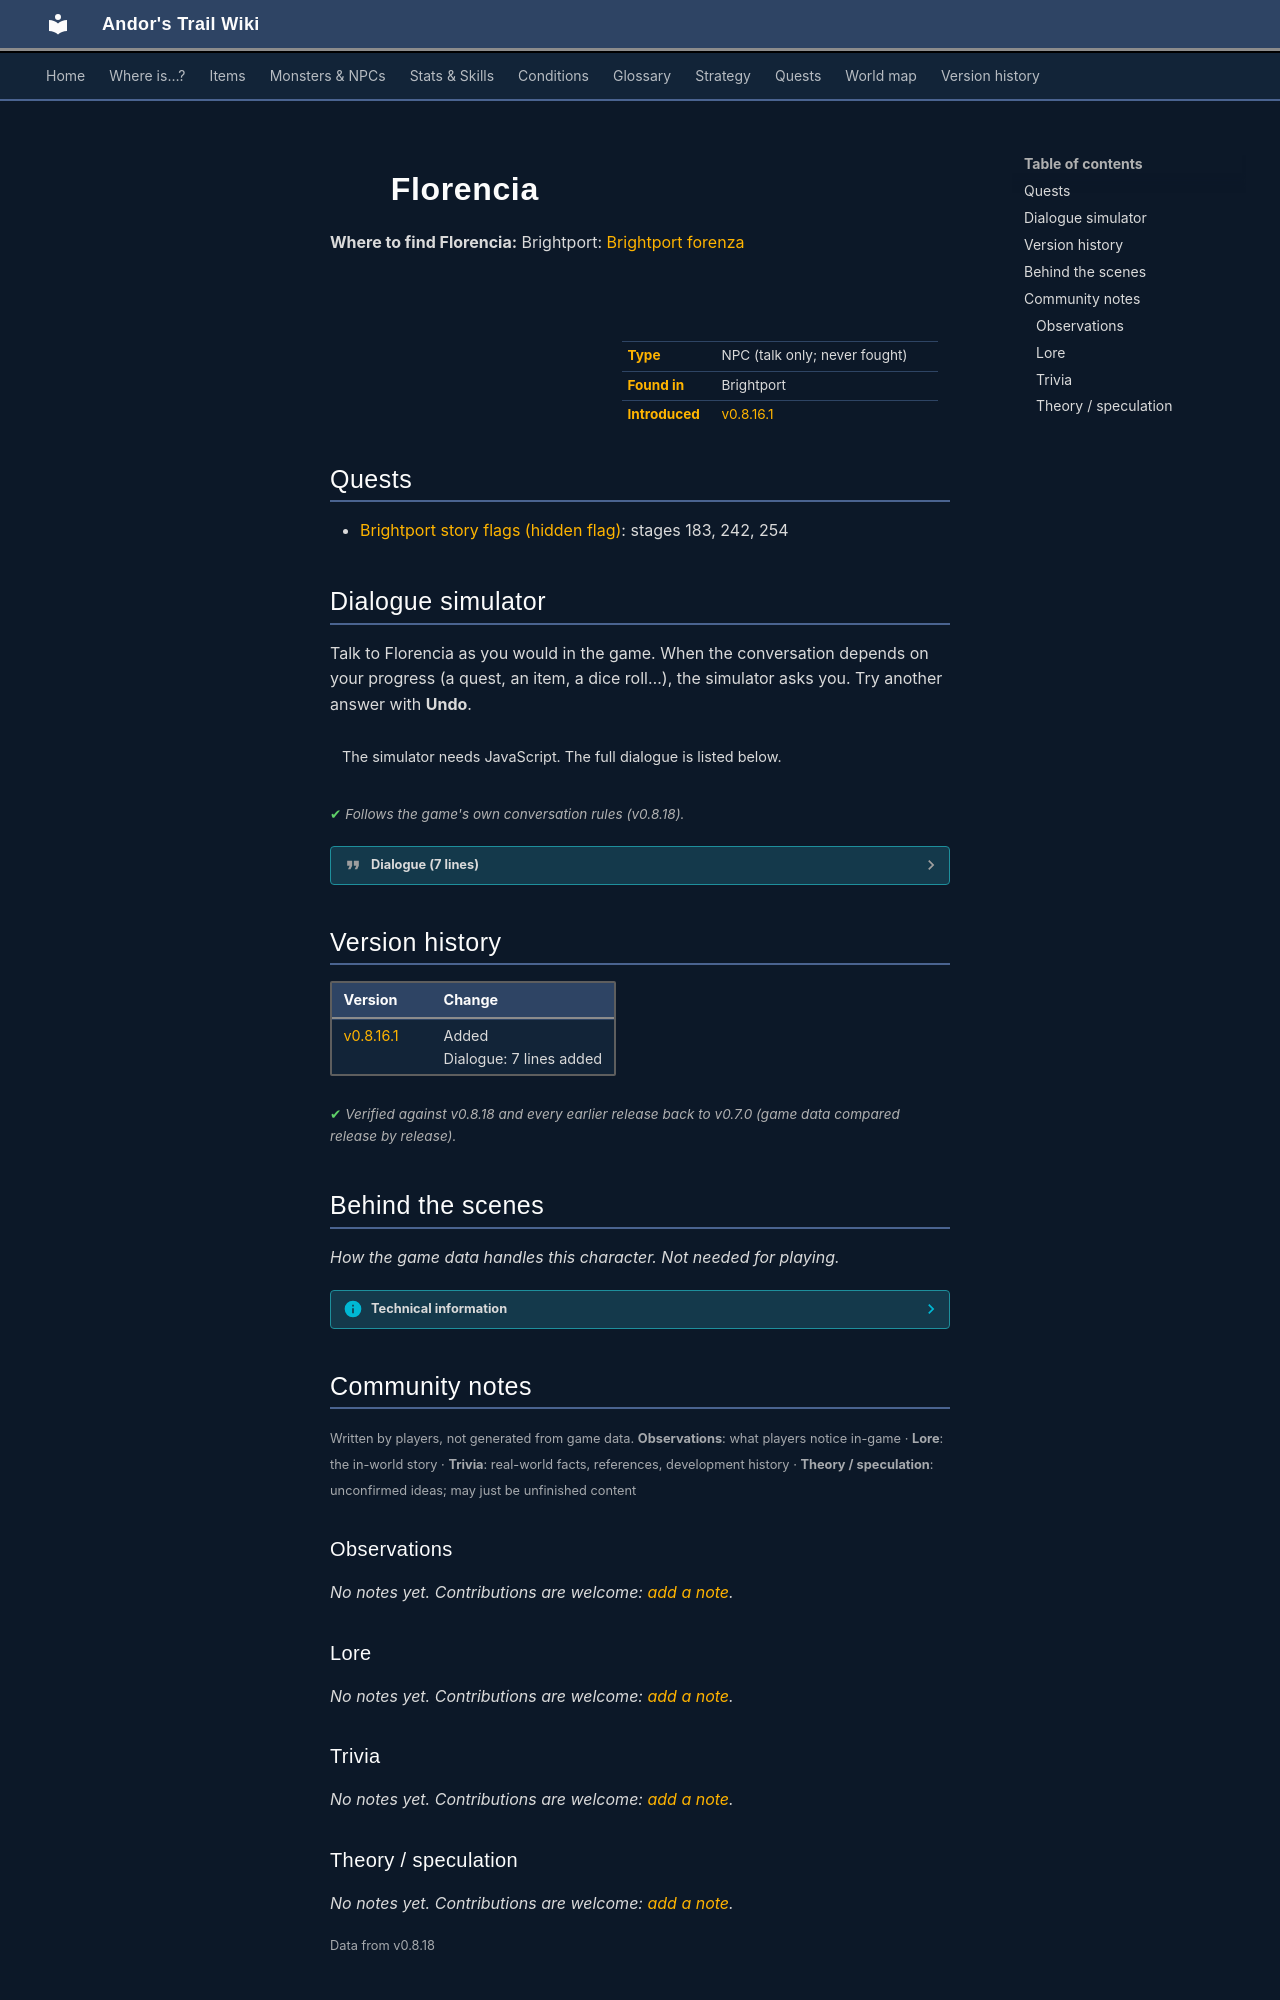

repository: asdfghjkl628/Andor-s-Trail-Wikiiii · page: monsters/brightportforenza1/index.html · generator: mkdocs

---
description: "Florencia is a non-player character (NPC) in Andor's Trail, found in Brightport."
---

# ![](../assets/icons/monsters/monsters_ld1_206.png){ .sprite } Florencia

**Where to find Florencia:** Brightport: [Brightport forenza](../maps/brightport_forenza.md#pin-npc-brightportforenza1)

<div class="infobox" markdown>

<p class="ib-img"><img class="sprite" src="../../assets/icons/monsters/monsters_ld1_206.png" alt=""></p>

| | |
|---|---|
| **Type** | NPC (talk only; never fought) |
| **Found in** | Brightport |
| **Introduced** | [v0.8.16.1](../versions/0.8.16.1.md) |

</div>

## Quests

- [Brightport story flags (hidden flag)](../quests/brightport_nondisplay.md): stages 183, 242, 254

## Dialogue simulator

Talk to Florencia as you would in the game. When the conversation depends on your progress (a quest, an item, a dice roll…), the simulator asks you. Try another answer with **Undo**.

<div class="dlg-sim" data-src="../../assets/dialogue/brightport_florencia_selector.json" data-npc="Florencia" markdown="0"><noscript>The simulator needs JavaScript. The full dialogue is listed below.</noscript></div>

<p class="verified">Follows the game's own conversation rules (v0.8.18).</p>

??? quote "Dialogue (7 lines)"

    *Exactly as in the game files. Each line appears once; links jump to where a choice leads.*

    <span id="d-brightport_florencia_selector"></span>**`brightport_florencia_selector`** *(silent check: the first matching branch below is taken)*

    - Next *(if reached stage 115 of [The odd coin collector](../quests/odd_coin_collector.md#stage-115); NOT reached stage 183 of [Brightport story flags (hidden flag)](../quests/brightport_nondisplay.md#stage-183))* → [brightport_florencia0](#d-brightport_florencia0)
    - Next *(if reached stage 183 of [Brightport story flags (hidden flag)](../quests/brightport_nondisplay.md#stage-183))* → [brightport_florencia2](#d-brightport_florencia2)
    - Next *(if NOT reached stage 183 of [Brightport story flags (hidden flag)](../quests/brightport_nondisplay.md#stage-183))* → [brightport_florencia](#d-brightport_florencia)

    <span id="d-brightport_florencia0"></span>**`brightport_florencia0`** Florencia: “Hello, $playername! I received a letter from my father, Forenza, about how much you helped him on his travel.”

    - Next → [brightport_florencia3](#d-brightport_florencia3)

    <span id="d-brightport_florencia2"></span>**`brightport_florencia2`** Florencia: “Hello $playername, you're always welcome to come here and rest.”

    - “What is that vault there for.” → [brightport_florencia6](#d-brightport_florencia6)

    <span id="d-brightport_florencia"></span>**`brightport_florencia`** Florencia: “Hello. I don't believe we know each other.”

    - “That is an interesting vault you have there, what is it for?” → [brightport_florencia6](#d-brightport_florencia6)

    <span id="d-brightport_florencia3"></span>**`brightport_florencia3`** Florencia: “Please feel free to rest at our house any time you're in Brightport. The couch is over there, against the far wall.” — **effects:** sets stage 183 of [Brightport story flags (hidden flag)](../quests/brightport_nondisplay.md#stage-183)


    <span id="d-brightport_florencia6"></span>**`brightport_florencia6`** Florencia: “My husband, who is the bakery's accountant, keeps most of his paperwork there. But it was my father who made it to store his coin collection.” — **effects:** sets stage 242 of [Brightport story flags (hidden flag)](../quests/brightport_nondisplay.md#stage-242)

    - “Your father?” → [brightport_florencia7](#d-brightport_florencia7)
    - “I see, bye.” → *conversation ends*

    <span id="d-brightport_florencia7"></span>**`brightport_florencia7`** Florencia: “My father Forenza... I wish he would come visit us more often. What is he doing traveling alone at his age?” — **effects:** sets stage 254 of [Brightport story flags (hidden flag)](../quests/brightport_nondisplay.md#stage-254)

    - “I should get going.” → *conversation ends*



## Version history

| Version | Change |
|---|---|
| [v0.8.16.1](../versions/0.8.16.1.md) | Added<br>Dialogue: 7 lines added |

<p class="verified">Verified against v0.8.18 and every earlier release back to v0.7.0 (game data compared release by release).</p>


## Behind the scenes

*How the game data handles this character. Not needed for playing.*

??? info "Technical information"

    | | |
    |---|---|
    | Entry ID | `brightportforenza1` |
    | Type (wiki) | NPC |
    | Spawn group | `brightportforenza1` |
    | Loot table | – |
    | Conversation | `brightport_florencia_selector` |
    | Faction | – |
    | Movement | – |
    | Icon | `monsters_ld1:206` |
    | Defined in | `res/raw/monsterlist_brightport.json` |

    Raw data:

    ```json
    {
     "id": "brightportforenza1",
     "name": "Florencia",
     "iconID": "monsters_ld1:206",
     "phraseID": "brightport_florencia_selector"
    }
    ```


## Community notes

<small>Written by players, not generated from game data. **Observations**: what players notice in-game · **Lore**: the in-world story · **Trivia**: real-world facts, references, development history · **Theory / speculation**: unconfirmed ideas; may just be unfinished content</small>

### Observations

*No notes yet. Contributions are welcome: [add a note](https://github.com/asdfghjkl628/Andor-s-Trail-Wikiiii/new/main/notes/monsters?filename=brightportforenza1.md&value=%23%23%20Observations%0A%0A%3C%21--%20what%20players%20notice%20in-game%20--%3E%0A%0A%23%23%20Lore%0A%0A%3C%21--%20the%20in-world%20story%20--%3E%0A%0A%23%23%20Trivia%0A%0A%3C%21--%20real-world%20facts%2C%20references%2C%20development%20history%20--%3E%0A%0A%23%23%20Theory%20/%20speculation%0A%0A%3C%21--%20unconfirmed%20ideas%3B%20may%20just%20be%20unfinished%20content%20--%3E%0A).*

### Lore

*No notes yet. Contributions are welcome: [add a note](https://github.com/asdfghjkl628/Andor-s-Trail-Wikiiii/new/main/notes/monsters?filename=brightportforenza1.md&value=%23%23%20Observations%0A%0A%3C%21--%20what%20players%20notice%20in-game%20--%3E%0A%0A%23%23%20Lore%0A%0A%3C%21--%20the%20in-world%20story%20--%3E%0A%0A%23%23%20Trivia%0A%0A%3C%21--%20real-world%20facts%2C%20references%2C%20development%20history%20--%3E%0A%0A%23%23%20Theory%20/%20speculation%0A%0A%3C%21--%20unconfirmed%20ideas%3B%20may%20just%20be%20unfinished%20content%20--%3E%0A).*

### Trivia

*No notes yet. Contributions are welcome: [add a note](https://github.com/asdfghjkl628/Andor-s-Trail-Wikiiii/new/main/notes/monsters?filename=brightportforenza1.md&value=%23%23%20Observations%0A%0A%3C%21--%20what%20players%20notice%20in-game%20--%3E%0A%0A%23%23%20Lore%0A%0A%3C%21--%20the%20in-world%20story%20--%3E%0A%0A%23%23%20Trivia%0A%0A%3C%21--%20real-world%20facts%2C%20references%2C%20development%20history%20--%3E%0A%0A%23%23%20Theory%20/%20speculation%0A%0A%3C%21--%20unconfirmed%20ideas%3B%20may%20just%20be%20unfinished%20content%20--%3E%0A).*
